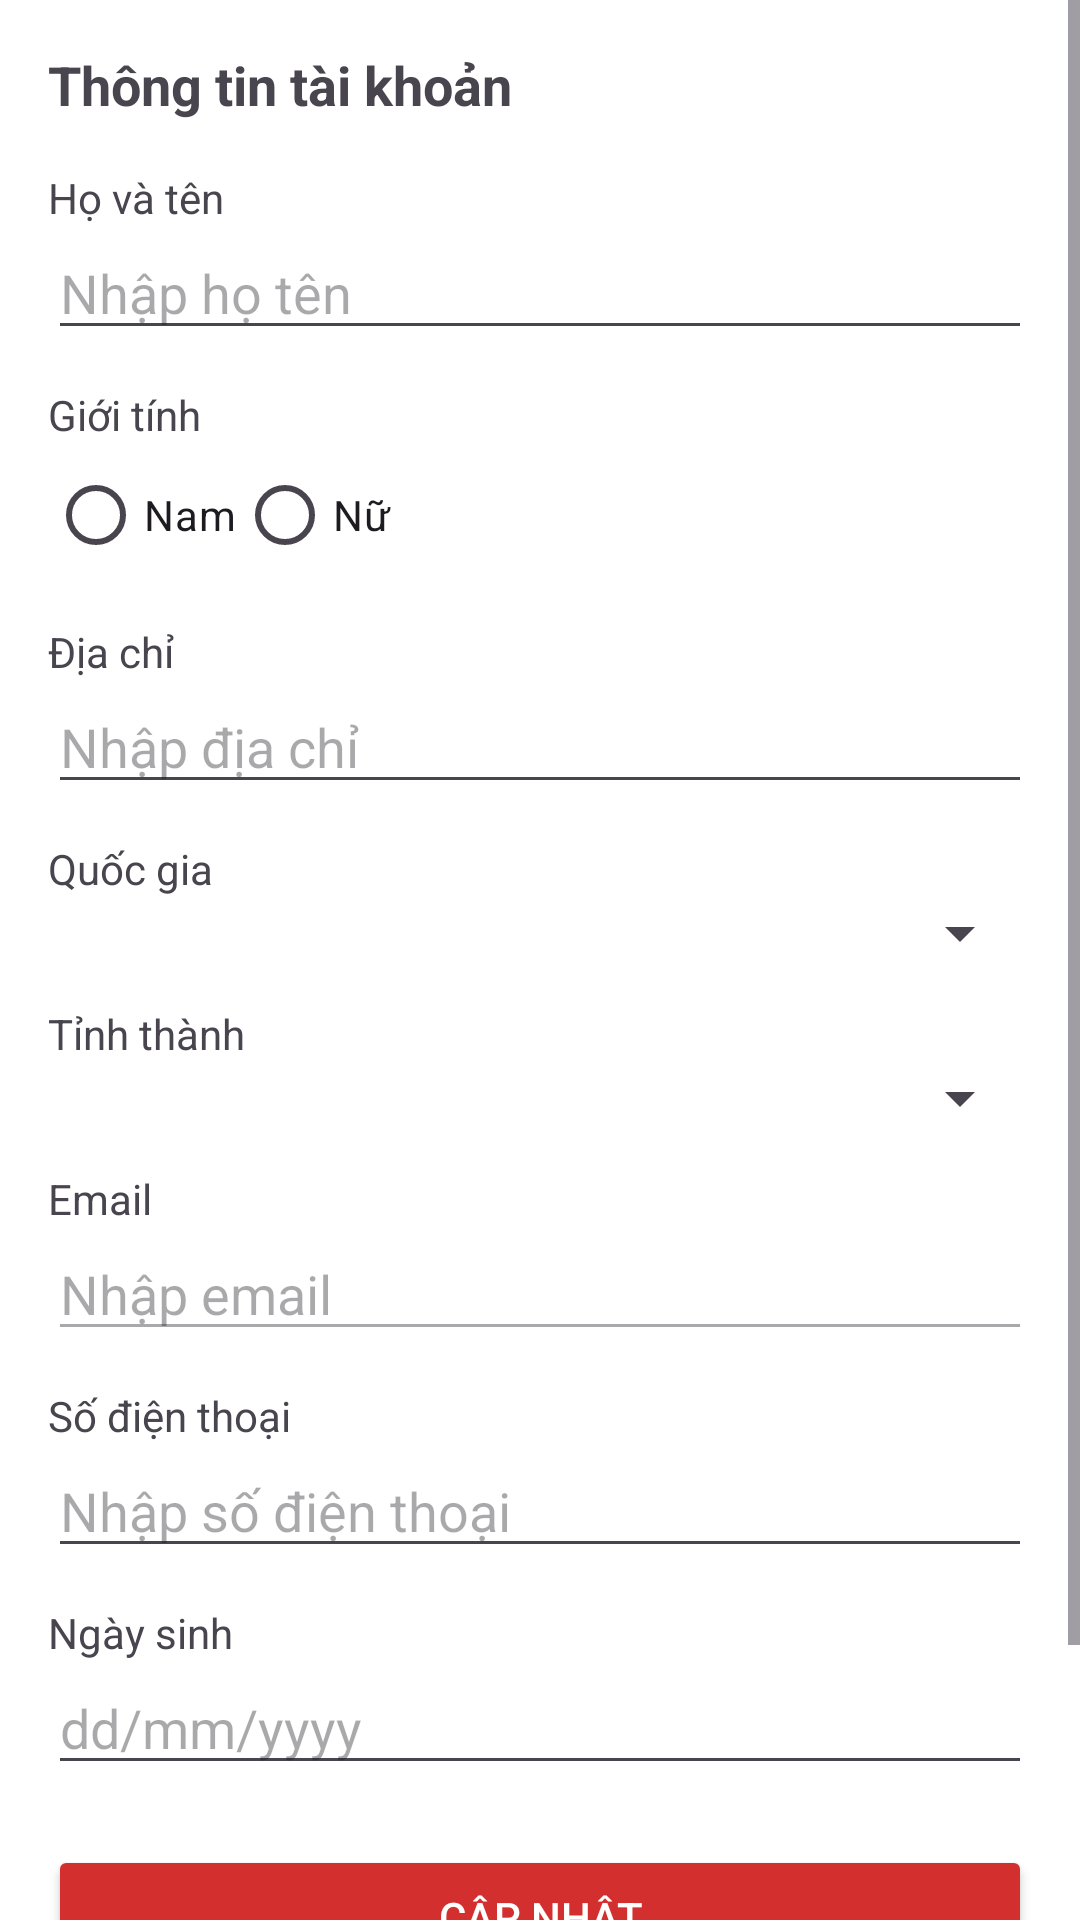

This screen was rendered from an Android layout file. Write that file and the resources it references.
<!-- AndroidManifest.xml: application theme Theme.Mini_project_prm -->
<!-- res/layout/fragment_user_info.xml -->
<?xml version="1.0" encoding="utf-8"?>
<ScrollView xmlns:android="http://schemas.android.com/apk/res/android"
    android:id="@+id/main"
    android:layout_width="match_parent"
    android:layout_height="match_parent"
    android:background="#F5F5F5">

    <LinearLayout
        android:layout_width="match_parent"
        android:layout_height="wrap_content"
        android:background="@android:color/white"
        android:orientation="vertical"
        android:padding="16dp">

        
        <TextView
            android:layout_width="wrap_content"
            android:layout_height="wrap_content"
            android:layout_marginBottom="16dp"
            android:text="Thông tin tài khoản"
            android:textSize="18sp"
            android:textStyle="bold" />

        
        <TextView
            android:layout_width="wrap_content"
            android:layout_height="match_parent"
            android:text="Họ và tên" />

        <EditText
            android:id="@+id/edtFullName"
            android:layout_width="match_parent"
            android:layout_height="wrap_content"
            android:hint="Nhập họ tên" />

        
        <TextView
            android:layout_width="wrap_content"
            android:layout_height="match_parent"
            android:layout_marginTop="12dp"
            android:text="Giới tính" />

        <RadioGroup
            android:id="@+id/radioGender"
            android:layout_width="match_parent"
            android:layout_height="wrap_content"
            android:orientation="horizontal">

            <RadioButton
                android:id="@+id/radioMale"
                android:layout_width="wrap_content"
                android:layout_height="wrap_content"
                android:text="Nam" />

            <RadioButton
                android:id="@+id/radioFemale"
                android:layout_width="wrap_content"
                android:layout_height="wrap_content"
                android:text="Nữ" />
        </RadioGroup>

        
        <TextView
            android:layout_width="wrap_content"
            android:layout_height="match_parent"
            android:layout_marginTop="12dp"
            android:text="Địa chỉ" />

        <EditText
            android:id="@+id/edtAddress"
            android:layout_width="match_parent"
            android:layout_height="wrap_content"
            android:hint="Nhập địa chỉ" />

        
        <TextView
            android:layout_width="wrap_content"
            android:layout_height="match_parent"
            android:layout_marginTop="12dp"
            android:text="Quốc gia" />

        <Spinner
            android:id="@+id/spinnerCountry"
            android:layout_width="match_parent"
            android:layout_height="wrap_content" />

        
        <TextView
            android:layout_width="wrap_content"
            android:layout_height="match_parent"
            android:layout_marginTop="12dp"
            android:text="Tỉnh thành" />

        <Spinner
            android:id="@+id/spinnerCity"
            android:layout_width="match_parent"
            android:layout_height="wrap_content" />

        
        <TextView
            android:layout_width="wrap_content"
            android:layout_height="match_parent"
            android:layout_marginTop="12dp"
            android:text="Email" />

        <EditText
            android:id="@+id/edtEmail"
            android:layout_width="match_parent"
            android:layout_height="wrap_content"
            android:enabled="false"
            android:hint="Nhập email"
            android:inputType="textEmailAddress" />

        
        <TextView
            android:layout_width="wrap_content"
            android:layout_height="match_parent"
            android:layout_marginTop="12dp"
            android:text="Số điện thoại" />

        <EditText
            android:id="@+id/edtPhone"
            android:layout_width="match_parent"
            android:layout_height="wrap_content"
            android:hint="Nhập số điện thoại"
            android:inputType="phone" />

        
        <TextView
            android:layout_width="wrap_content"
            android:layout_height="match_parent"
            android:layout_marginTop="12dp"
            android:text="Ngày sinh" />

        <EditText
            android:id="@+id/edtDob"
            android:layout_width="match_parent"
            android:layout_height="wrap_content"
            android:clickable="true"
            android:focusable="false"
            android:hint="dd/mm/yyyy" />

        
        <Button
            android:id="@+id/btnUpdate"
            android:layout_width="match_parent"
            android:layout_height="wrap_content"
            android:layout_marginTop="20dp"
            android:backgroundTint="#D32F2F"
            android:text="CẬP NHẬT"
            android:textColor="@android:color/white" />
        
        <Button
            android:id="@+id/btnLogout"
            android:layout_width="match_parent"
            android:layout_height="wrap_content"
            android:layout_marginTop="20dp"
            android:backgroundTint="#D32F2F"
            android:text="ĐĂNG XUẤT"
            android:textColor="@android:color/white" />

    </LinearLayout>
</ScrollView>
<!-- resources referenced by this layout -->
<resources>
  <style name="Theme.Mini_project_prm" parent="Base.Theme.Mini_project_prm" />
  <style name="Base.Theme.Mini_project_prm" parent="Theme.Material3.DayNight.NoActionBar">
          
          
      </style>
</resources>
